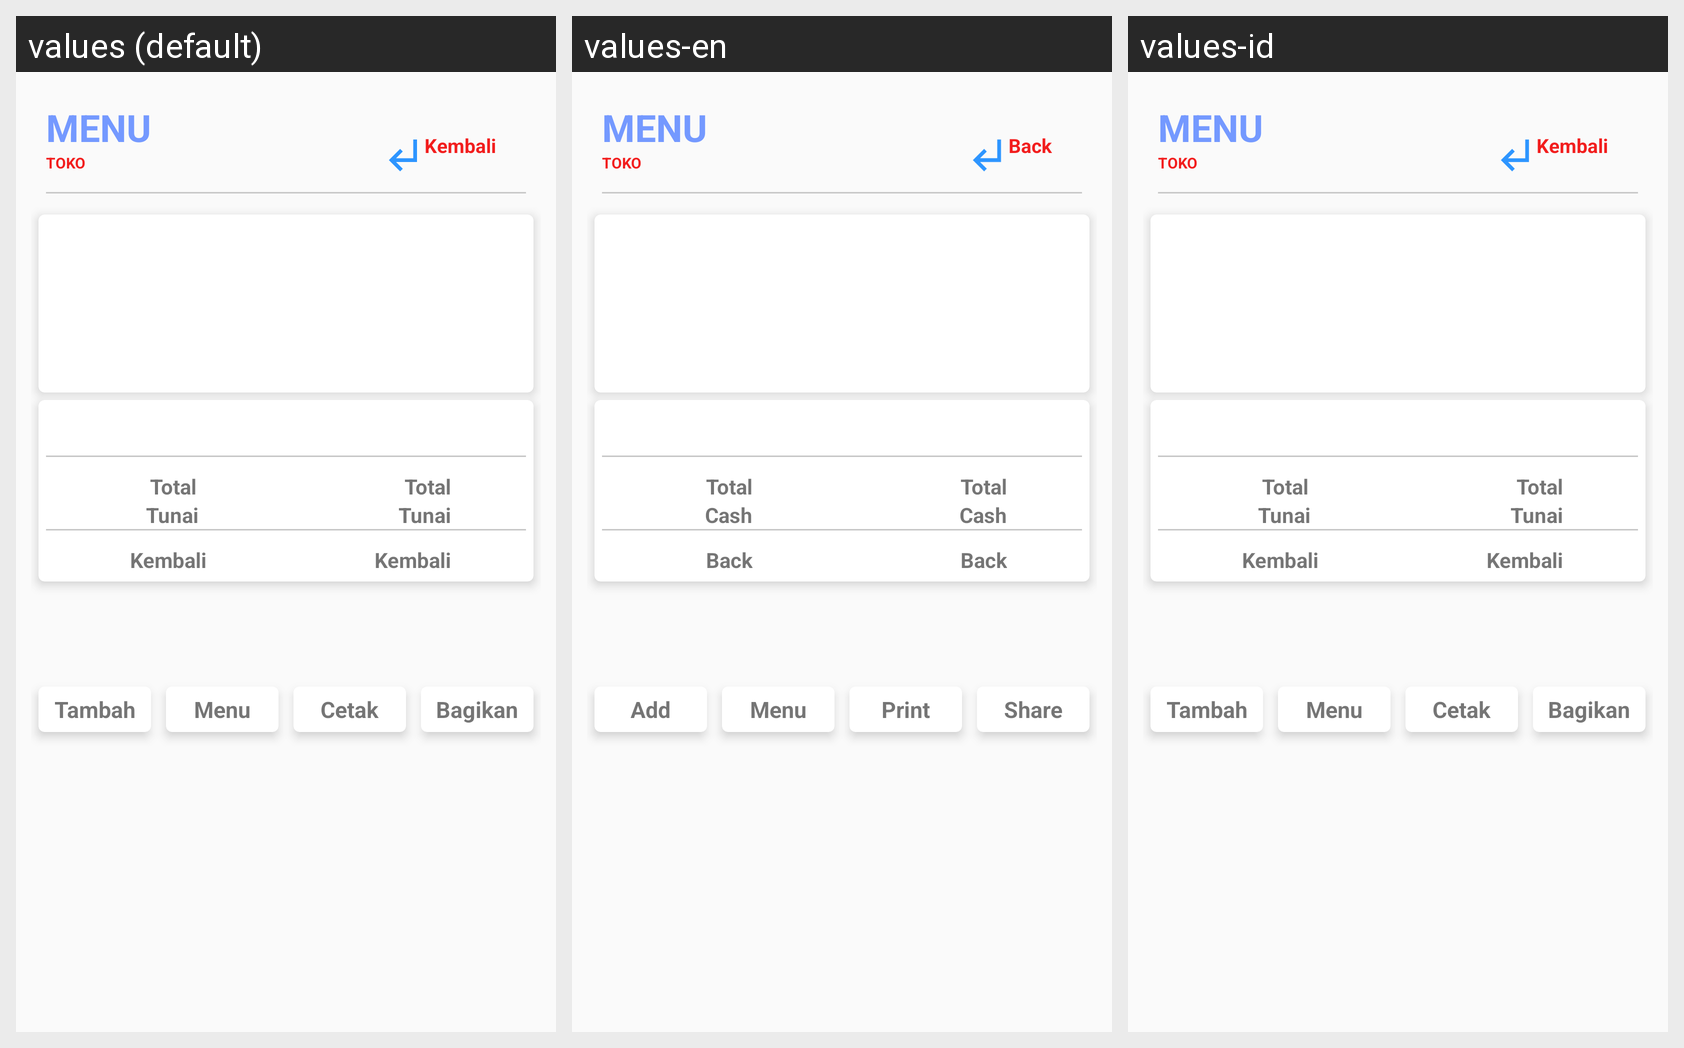

For this localized Android screen grid, give each drawn string resource with its value in every locale shown.
Android screen res/layout/activity_transaksi_det.xml rendered under 3 locales, left to right: values (default), values-en, values-id. Device: Nexus 5 (rendered at 1080×1920; each locale shown at half size, 540×960, under a caption strip naming it); theme Theme.Design.Light.NoActionBar.
Strings drawn on this screen, with the default value and each locale's value (text and hints the layout hard-codes, and strings that could not be matched under every locale, appear in the picture but are not listed):

kembali
  values: Kembali
  values-en: Back
  values-id: Kembali

total
  values: Total
  values-en: Total
  values-id: Total

tunai2
  values: Tunai
  values-en: Cash
  values-id: Tunai

tambah
  values: Tambah
  values-en: Add
  values-id: Tambah

menu
  values: Menu
  values-en: Menu
  values-id: Menu

cetak
  values: Cetak
  values-en: Print
  values-id: Cetak

bagikan
  values: Bagikan
  values-en: Share
  values-id: Bagikan
